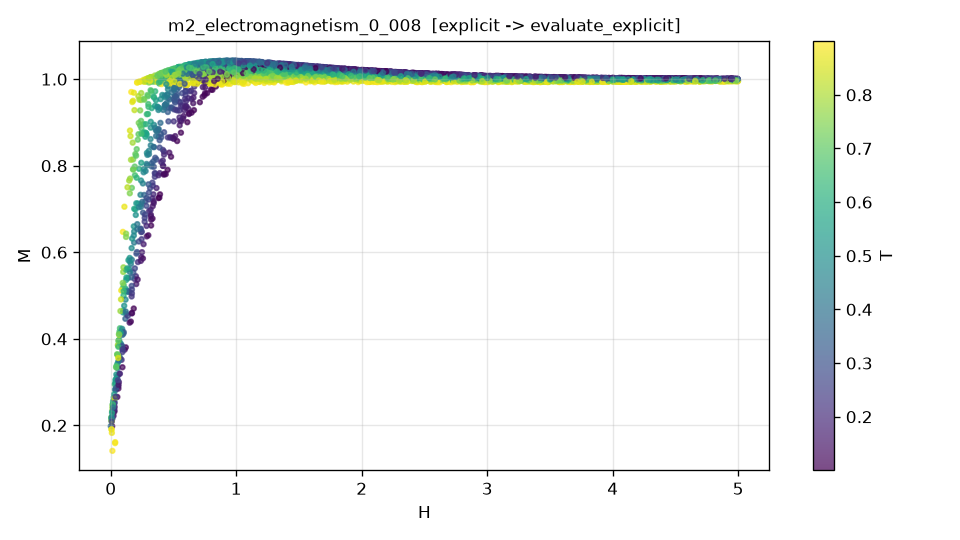

The table this chart was drawn from, first rows:
H, T, M, M_noisy
1.308060671246582096e+00, 8.617966358911491875e-01, 9.950481110670418294e-01, 9.969386448849771876e-01
1.492455717070616528e+00, 2.463870785674972252e-01, 1.032674361359029236e+00, 1.027446876944221765e+00
4.071128702971401836e+00, 1.560581668355677520e-01, 1.002453671439433869e+00, 9.983230360055149744e-01
4.595797106754845318e-01, 3.982970401616728884e-01, 9.556127987026170612e-01, 9.311981248762184471e-01
3.000502629828269985e+00, 6.002202576597682748e-01, 1.000650890833322704e+00, 1.018647964660531757e+00
3.642802634058972977e+00, 6.007768766467064259e-01, 9.987072468291833260e-01, 1.010148905549555609e+00
9.395053668330172192e-01, 8.755326957911798713e-01, 9.911351647279815769e-01, 9.878809363593032966e-01
2.757331366653409388e-01, 3.145680525018220708e-01, 7.177344530616319718e-01, 7.254725189289086273e-01
1.374846839530190490e+00, 6.672000026557747265e-01, 1.012858377322358061e+00, 1.015670484020334552e+00
3.287165074377962792e+00, 3.636041797292780542e-01, 1.003648268273738209e+00, 9.981100399094976483e-01
2.811328313902139886e+00, 1.841944535521705117e-01, 1.009436792101579661e+00, 1.019212466612839929e+00
7.503113165266805940e-01, 6.536431373414199886e-01, 1.025896882773845720e+00, 1.022791317307254255e+00
2.163153954023935732e+00, 5.803497071335884661e-01, 1.007408216822882618e+00, 1.004119977782302886e+00
3.346486492872601026e+00, 6.564194198668221736e-01, 9.983216895962346848e-01, 9.904002220426456615e-01
2.113923366350638933e+00, 1.558101027341978195e-01, 1.019163651073314192e+00, 1.023713231785722710e+00
3.165921996370582026e+00, 7.956042149164113120e-01, 9.955592726652996438e-01, 9.945672921481257811e-01
4.837179762468383437e+00, 4.125604219719710697e-01, 9.993999546547284174e-01, 1.004852841794375173e+00
3.415324111548126318e+00, 3.109195108362821092e-01, 1.003678413578597661e+00, 9.976065565798912793e-01
1.958124165400130678e+00, 8.199423406769396072e-01, 9.975077882895280190e-01, 9.987760667606466747e-01
9.362628486004903605e-01, 5.440336446531769399e-01, 1.034134391892315152e+00, 1.025211651458017181e+00
1.729803327858665529e+00, 1.894400700218619171e-01, 1.026978611832802812e+00, 1.035393261556504241e+00
2.555329867847885517e+00, 4.398675237754793299e-01, 1.007686498834842403e+00, 1.009566849704649272e+00
4.456047047502895708e+00, 5.509841681775283773e-01, 9.983970547427702957e-01, 1.001702764824123459e+00
3.877819712363447024e+00, 6.936500078614014075e-01, 9.969345687416667490e-01, 1.001039607871369475e+00
1.590733003076871821e+00, 8.058825538489141627e-01, 9.997716612104758926e-01, 9.896640862089425283e-01
4.621084482534120852e+00, 6.216906801612789302e-01, 9.975823604629795449e-01, 1.005414170424420384e+00
2.354549427078787449e+00, 1.720912640358802648e-01, 1.015178450447296044e+00, 1.035745478630719640e+00
3.468794211011150264e+00, 3.537770810685146872e-01, 1.002901495634136442e+00, 9.865170706017811764e-01
5.360365422679402858e-01, 6.199216854361654372e-01, 1.027420563194535008e+00, 1.010126448522990161e+00
5.227177921647074843e-01, 4.763403299191185658e-01, 1.009454327946465613e+00, 9.944060138078224531e-01
1.009537237647251562e+00, 7.852317958756382943e-01, 1.003955813872364988e+00, 1.012370402806904934e+00
4.422248368441467292e+00, 5.905307962223731444e-01, 9.979850350551112692e-01, 9.992721916298519247e-01
3.399057307422918228e+00, 2.369861765844515356e-01, 1.004553423221398178e+00, 1.015336847628791173e+00
4.246181618072172981e+00, 4.825355721583846069e-01, 9.993309281490376783e-01, 1.006555236872112680e+00
3.222181346027587878e+00, 4.338826880257350416e-01, 1.002898276911441400e+00, 1.005003995035194109e+00
2.032711988377682300e+00, 1.839419582123930086e-01, 1.020635957166524443e+00, 1.023476338619028203e+00
2.582890970624983851e+00, 6.082451127482938480e-01, 1.002738600883767983e+00, 1.001040995906536724e+00
2.967217588779531123e+00, 2.371816234865482542e-01, 1.007477083906387794e+00, 1.016161686018502985e+00
4.310589924538140494e+00, 1.420113263568398010e-01, 1.001918217055575155e+00, 9.906210574377676270e-01
2.190930830795625006e+00, 7.435120664713948946e-01, 1.000255928435604957e+00, 9.960373401738218391e-01
4.461200549833214346e+00, 2.199710044478569992e-01, 1.001210622838463404e+00, 1.003640011369450802e+00
3.068584692012936266e+00, 2.177969546229974185e-01, 1.006872593307294395e+00, 1.024886801891787824e+00
4.146780629032907228e+00, 8.625047498465142626e-01, 9.943586181734118679e-01, 9.867139770162078882e-01
2.490280274586239351e+00, 4.058651880452449623e-01, 1.009238125332933000e+00, 9.984475207415636211e-01
3.462590659149867189e+00, 3.222026809378141232e-01, 1.003318364486383674e+00, 9.976854925013433073e-01
1.695126873246550314e+00, 4.752753621602577860e-01, 1.019611060178537976e+00, 1.029303782189919581e+00
2.614142519618819271e+00, 1.402730063923639803e-01, 1.011849202851821117e+00, 1.009499147782902950e+00
1.081116955095072107e+00, 3.187884277104057196e-01, 1.041423918081163302e+00, 1.054667388273532902e+00
5.035180100923841717e-01, 6.036468968859995954e-01, 1.023315650245632202e+00, 1.004590355069572061e+00
1.930206496048442188e-01, 6.653695949507716367e-01, 7.779180073644187399e-01, 7.892032387834234664e-01
3.509747381929947174e+00, 1.603447093418924330e-01, 1.004571911478906898e+00, 1.014920573878202337e+00
2.282153104407780297e+00, 2.411589161697997585e-01, 1.015580651558222414e+00, 1.001393994660207509e+00
4.488670735465877470e+00, 8.209997544636693512e-01, 9.952119883036885106e-01, 9.967478071690480945e-01
4.175916023461398119e+00, 7.581975094456541164e-01, 9.959110614113461102e-01, 1.008068637763291475e+00
1.925475672404082683e+00, 3.310698207307356533e-01, 1.020309745618633412e+00, 1.021188936041728557e+00
4.868393848526114454e+00, 6.468950776454083229e-01, 9.973242446628044489e-01, 1.007321258884322335e+00
2.960310055391823347e+00, 5.876252702986857201e-01, 1.001127597955229431e+00, 1.024876467088400966e+00
3.829416571076490250e+00, 6.839847036396331514e-01, 9.971218448590036809e-01, 9.998611674049270315e-01
2.035971792398034719e+00, 1.733677150048739124e-01, 1.020598220238219556e+00, 1.017794397098790160e+00
9.808495598413596861e-01, 5.594494984593095799e-01, 1.031486465354069626e+00, 1.023775943755874218e+00
... 4,940 more rows
